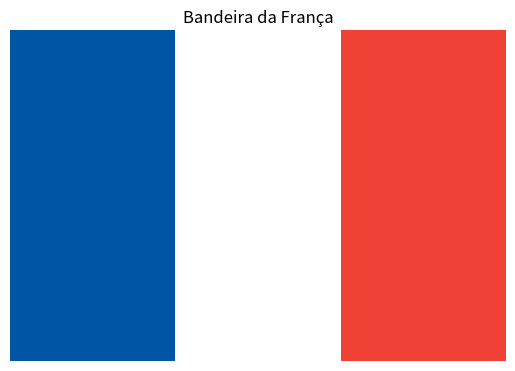

The script that saved this image:
import numpy as np
import matplotlib.pyplot as plt

AZUL = (0, 85, 164)
BRANCO = (255, 255, 255)
VERMELHO = (239, 65, 53)

bandeira = np.zeros((12, 18, 3), dtype=np.uint8)
bandeira[:, :6] = AZUL
bandeira[:, 6:12] = BRANCO
bandeira[:, 12:] = VERMELHO

plt.imshow(bandeira)
plt.title("Bandeira da França")
plt.axis("off")
plt.show()
